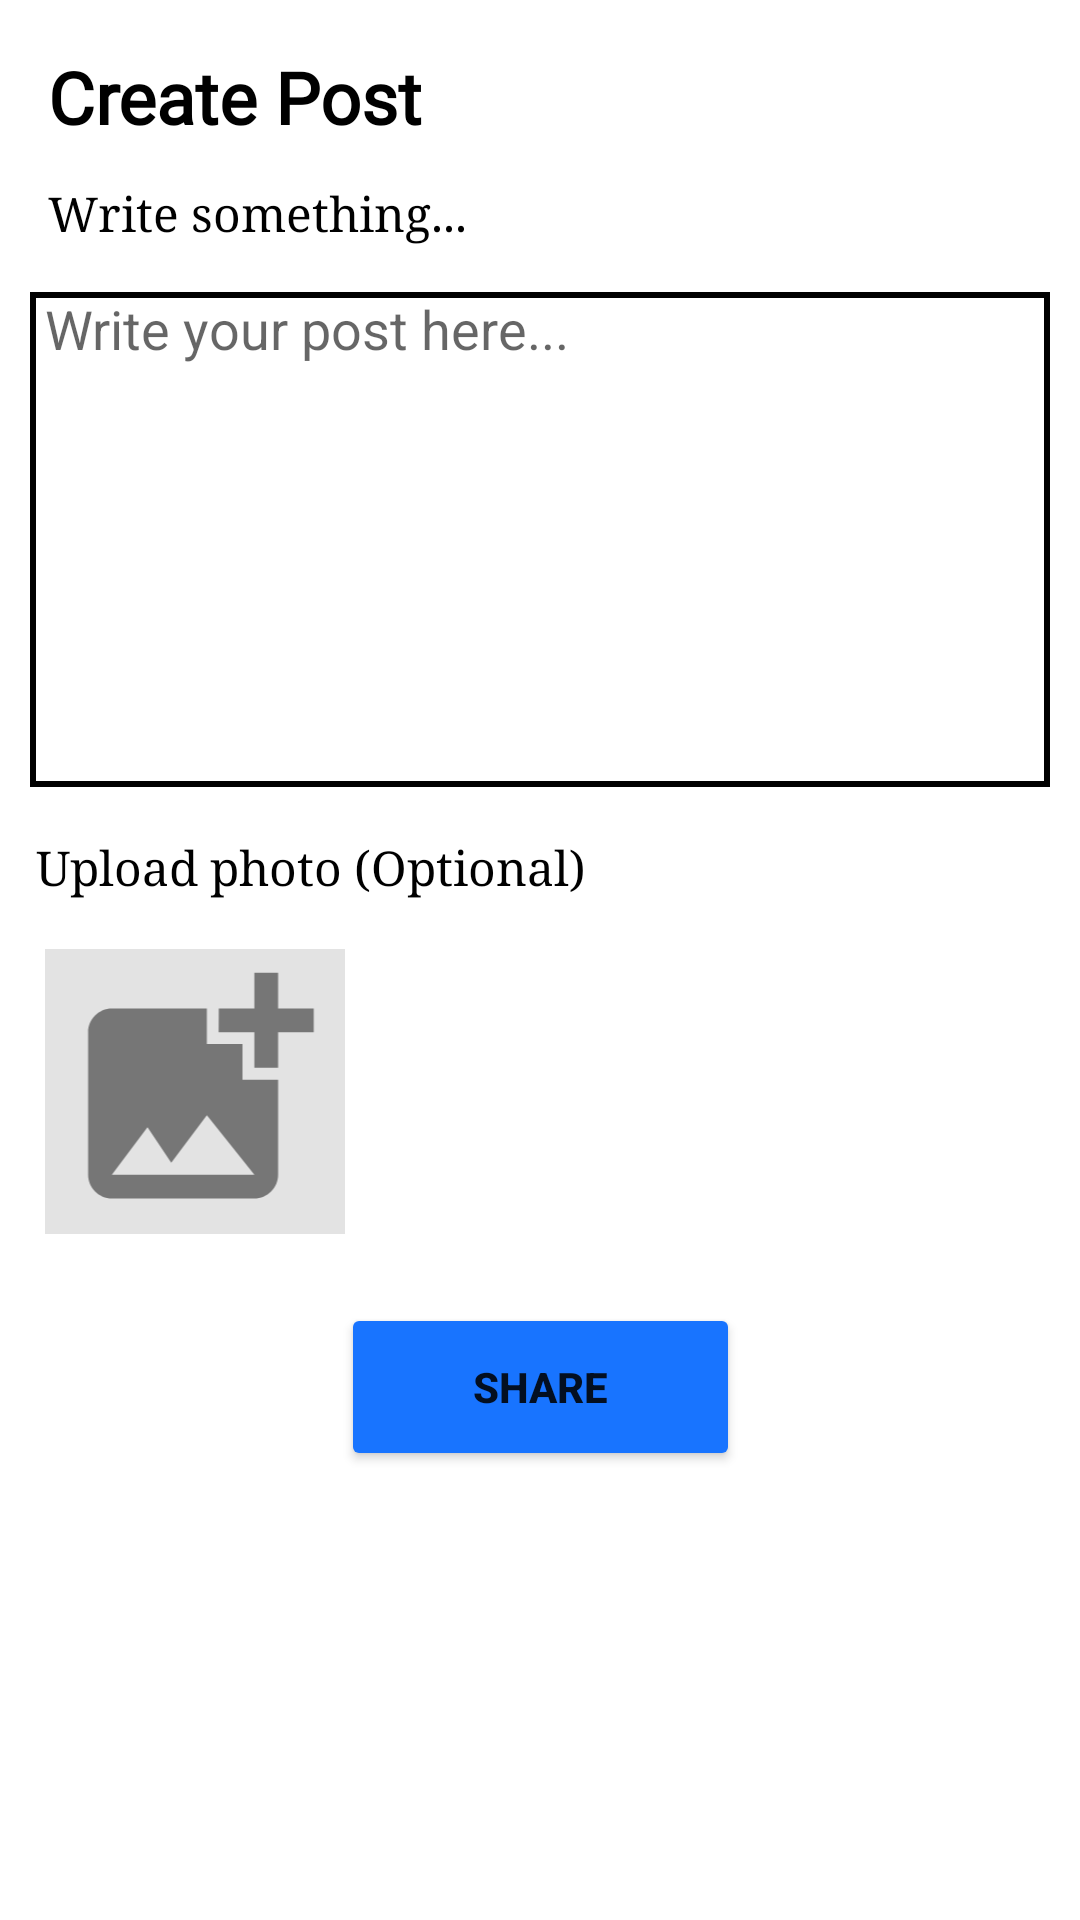

Produce the Android XML layout that renders to this screen, including the resource entries it uses.
<!-- AndroidManifest.xml: application theme Theme.FYPProject -->
<!-- res/layout/fragment_create_post.xml -->
<?xml version="1.0" encoding="utf-8"?>
<FrameLayout xmlns:android="http://schemas.android.com/apk/res/android"
    xmlns:app="http://schemas.android.com/apk/res-auto"
    xmlns:tools="http://schemas.android.com/tools"
    android:layout_width="match_parent"
    android:layout_height="match_parent"
    android:background="@drawable/simplebrowncolorbg"
    tools:context=".fragments.communityPlatform.CreatePostFragment">

    <androidx.constraintlayout.widget.ConstraintLayout
        android:layout_width="match_parent"
        android:layout_height="match_parent">

        <TextView
            android:id="@+id/textView4"
            android:layout_width="wrap_content"
            android:layout_height="wrap_content"
            android:layout_marginStart="16dp"
            android:layout_marginTop="16dp"
            android:fontFamily="@font/font6"
            android:text="Create Post"
            android:textColor="#000000"
            android:textSize="24sp"
            android:textStyle="bold"
            app:layout_constraintStart_toStartOf="parent"
            app:layout_constraintTop_toTopOf="parent" />

        <TextView
            android:id="@+id/textView5"
            android:layout_width="wrap_content"
            android:layout_height="wrap_content"
            android:layout_marginTop="12dp"
            android:fontFamily="serif"
            android:text="Write something..."
            android:textColor="#000000"
            android:textSize="16sp"
            app:layout_constraintEnd_toEndOf="@+id/textView4"
            app:layout_constraintHorizontal_bias="0.0"
            app:layout_constraintStart_toStartOf="@+id/textView4"
            app:layout_constraintTop_toBottomOf="@+id/textView4" />

        <EditText
            android:id="@+id/inputPost"
            android:layout_width="0dp"
            android:layout_height="165dp"
            android:layout_marginStart="10dp"
            android:layout_marginTop="16dp"
            android:layout_marginEnd="10dp"
            android:background="@drawable/white_box_with_border"
            android:ems="10"
            android:gravity="start|top"
            android:hint="Write your post here..."
            android:inputType="textMultiLine"
            android:paddingLeft="5dp"
            app:layout_constraintEnd_toEndOf="parent"
            app:layout_constraintStart_toStartOf="parent"
            app:layout_constraintTop_toBottomOf="@+id/textView5" />

        <Button
            android:id="@+id/shareBtn"
            android:layout_width="133dp"
            android:layout_height="56dp"
            android:layout_marginTop="172dp"
            android:backgroundTint="#1874FF"
            android:text="Share"
            android:textStyle="bold"
            app:layout_constraintEnd_toEndOf="parent"
            app:layout_constraintStart_toStartOf="parent"
            app:layout_constraintTop_toBottomOf="@+id/inputPost"
            app:strokeWidth="2dp" />

        <ImageView
            android:id="@+id/uploadPhoto"
            android:layout_width="100dp"
            android:layout_height="95dp"
            android:layout_marginStart="15dp"
            android:layout_marginTop="8dp"
            android:layout_marginEnd="290dp"
            android:background="#E3E3E3"
            android:src="@drawable/add_photo_alternate_24"
            app:layout_constraintEnd_toEndOf="parent"
            app:layout_constraintHorizontal_bias="0.0"
            app:layout_constraintStart_toStartOf="parent"
            app:layout_constraintTop_toBottomOf="@+id/textView11" />

        <TextView
            android:id="@+id/textView11"
            android:layout_width="194dp"
            android:layout_height="30dp"
            android:layout_marginStart="12dp"
            android:layout_marginTop="16dp"
            android:fontFamily="serif"
            android:text="Upload photo (Optional)"
            android:textColor="#000000"
            android:textSize="16sp"
            app:layout_constraintStart_toStartOf="parent"
            app:layout_constraintTop_toBottomOf="@+id/inputPost" />
    </androidx.constraintlayout.widget.ConstraintLayout>
</FrameLayout>
<!-- resources referenced by this layout -->
<resources>
  <!-- drawable add_photo_alternate_24 (drawable) -->
  <vector android:height="24dp" android:tint="#767676"
      android:viewportHeight="24" android:viewportWidth="24"
      android:width="24dp" xmlns:android="http://schemas.android.com/apk/res/android">
      <path android:fillColor="@android:color/white" android:pathData="M19,7v2.99s-1.99,0.01 -2,0L17,7h-3s0.01,-1.99 0,-2h3L17,2h2v3h3v2h-3zM16,11L16,8h-3L13,5L5,5c-1.1,0 -2,0.9 -2,2v12c0,1.1 0.9,2 2,2h12c1.1,0 2,-0.9 2,-2v-8h-3zM5,19l3,-4 2,3 3,-4 4,5L5,19z"/>
  </vector>
  <!-- drawable white_box_with_border (drawable) -->
  <?xml version="1.0" encoding="utf-8"?>
  <shape xmlns:android="http://schemas.android.com/apk/res/android" android:shape="rectangle">
      <solid android:color="@android:color/white" />
      <stroke android:width="2dp" android:color="#000000"/>
  </shape>
  <style name="Theme.FYPProject" parent="Theme.MaterialComponents.DayNight.NoActionBar">
          
          <item name="colorPrimary">@color/purple_500</item>
          <item name="colorPrimaryVariant">@color/purple_700</item>
          <item name="colorOnPrimary">@color/white</item>
          
          <item name="colorSecondary">@color/teal_200</item>
          <item name="colorSecondaryVariant">@color/teal_700</item>
          <item name="colorOnSecondary">@color/black</item>
          
          <item name="android:statusBarColor">?attr/colorPrimaryVariant</item>
          
      </style>
  <color name="purple_500">#FF6200EE</color>
  <color name="purple_700">#FF3700B3</color>
  <color name="white">#FFFFFFFF</color>
  <color name="teal_200">#FF03DAC5</color>
  <color name="teal_700">#FF018786</color>
  <color name="black">#FF000000</color>
</resources>
